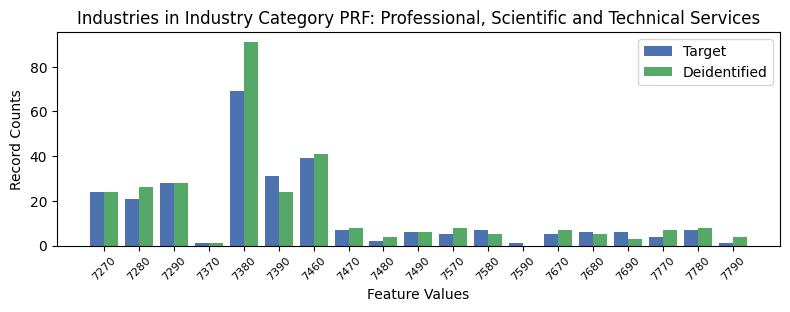

Source data for this figure (header and first rows):
, INDP, count_target, count_deidentified
10, 7270, 24, 24.0
4, 7280, 21, 26.0
2, 7290, 28, 28.0
14, 7370, 1, 1.0
5, 7380, 69, 91.0
3, 7390, 31, 24.0
7, 7460, 39, 41.0
0, 7470, 7, 8.0
18, 7480, 2, 4.0
13, 7490, 6, 6.0
11, 7570, 5, 8.0
1, 7580, 7, 5.0
16, 7590, 1, 0.0
9, 7670, 5, 7.0
8, 7680, 6, 5.0
12, 7690, 6, 3.0
17, 7770, 4, 7.0
6, 7780, 7, 8.0
15, 7790, 1, 4.0
